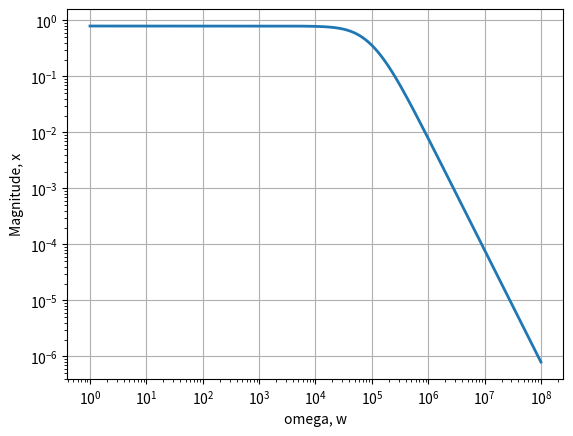
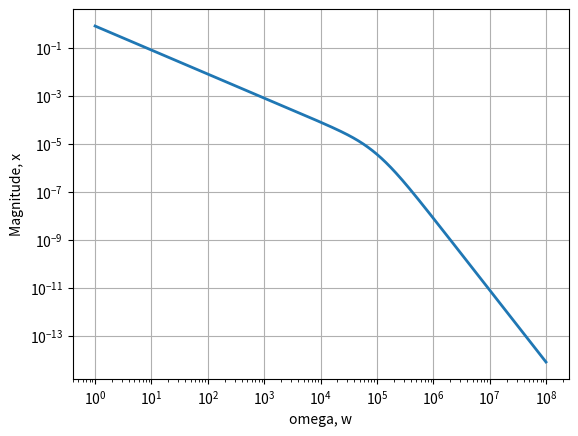
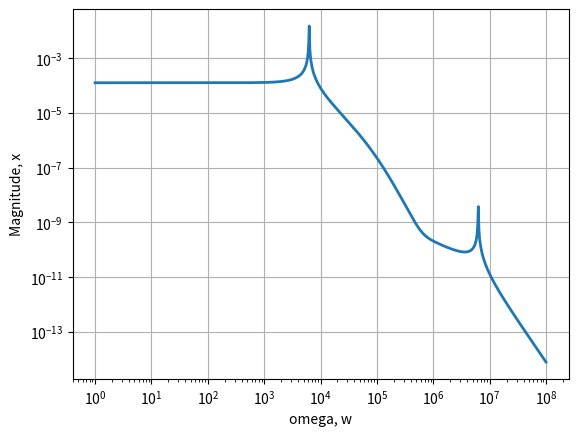
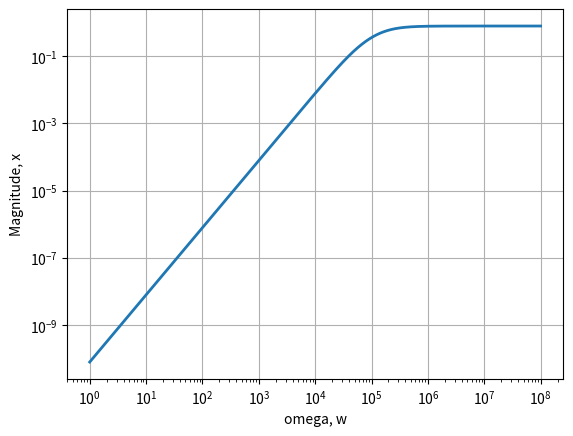
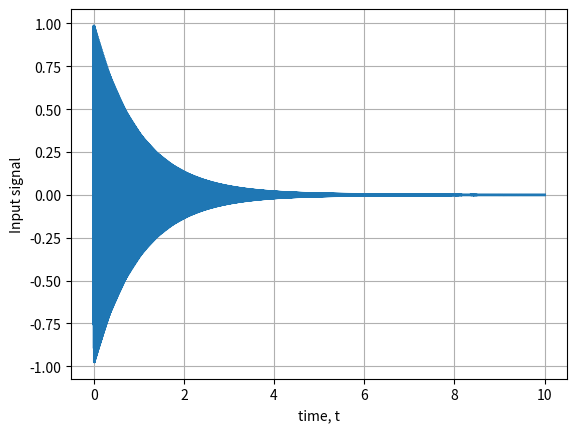
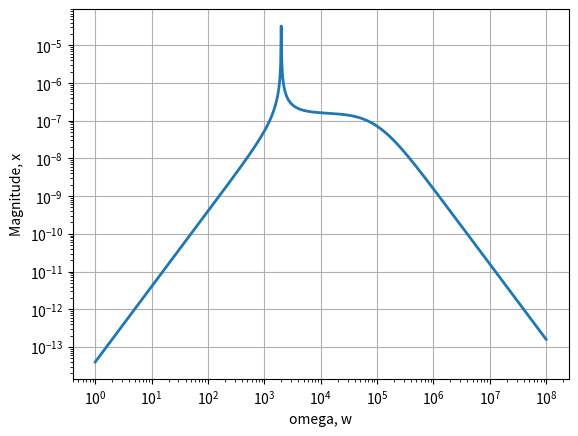
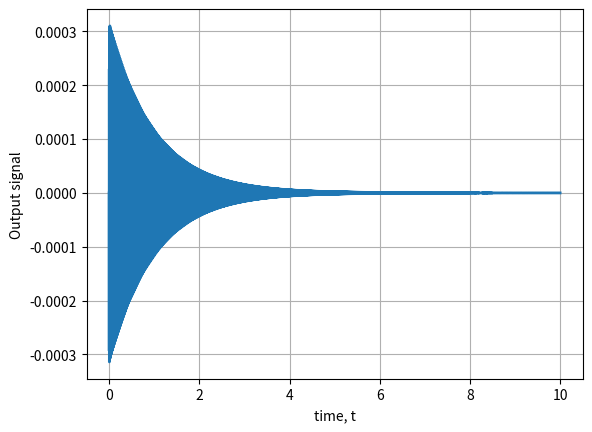
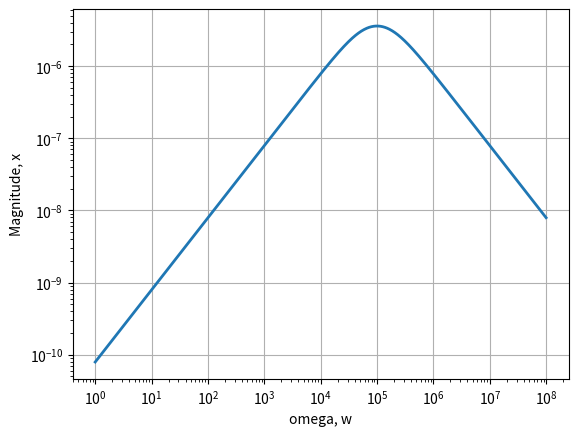

Here is the Python script that generated these plots, in order:
#Assignment 7
import numpy as np
import matplotlib.pyplot as plt
import scipy.signal as sp
from scipy.linalg import lstsq
import scipy.integrate as spint
import mpl_toolkits.mplot3d.axes3d as p3
from scipy import ndimage
import sympy as spy

s = spy.symbols('s')

#Gives the s-domain output voltage of the given low pass filter
def lowpass(R1,R2,C1,C2,G,Vi):
	A = spy.Matrix([[0,0,1,-1/G],[-1/(1+s*R2*C2),1,0,0],[0,-G,G,1],[-1/R1-1/R2-s*C1,1/R2,0,s*C1]])
	b = spy.Matrix([0,0,0,Vi/R1])
	V = A.inv()*b #Output voltage is V[3]
	return (A,b,V)

#Gives the s-domain output voltage of the given high pass filter
def highpass(R1,R3,C1,C2,G,Vi):
	A = spy.Matrix([[0,0,G,-1],[s*C2*R3,-1-s*C2*R3,0,0],[0,G,-G,-1],[1+s*C2*R1+s*C1*R1,-s*C2*R1,0,-1]])
	b = spy.Matrix([0,0,0,s*C1*R1*Vi])
	V = A.inv()*b #Output voltage is V[3]
	return (A,b,V)

#To get the coefficients of the s-domain expression
#Mainly used to convert a function to time domain from s domain equation.
def get_coeffs(expr):
	num,den = expr.as_numer_denom()
	return [spy.Poly(num,s).all_coeffs(), spy.Poly(den,s).all_coeffs()]

#The example in the problem statement with its magnitude plot:
A,b,V = lowpass(10000,10000,1e-9,1e-9,1.586,1)
# print ('G=1000')
Vo=V[3]
print(Vo)
w=np.logspace(0,8,801)
ss=1j*w
hf = spy.lambdify(s,Vo,'numpy')
v=hf(ss)
plt.loglog(w,abs(v),lw=2)
plt.xlabel('omega, w')
plt.ylabel('Magnitude, x')
plt.grid(True)
plt.show()

#Q1: input is unit step.
A,b,V = lowpass(10000,10000,1e-9,1e-9,1.586,1/s)
# print ('G=1000')
Vo=V[3]
# print(Vo)
w=np.logspace(0,8,801)
ss=1j*w
hf = spy.lambdify(s,Vo,'numpy')
v=hf(ss)
plt.loglog(w,abs(v),lw=2)
plt.xlabel('omega, w')
plt.ylabel('Magnitude, x')
plt.grid(True)
plt.show()

#Q2: Input is given in question:
#First term:
# Num = np.poly1d([2000*np.pi])
# Den = np.poly1d([1,0,(2000*np.pi)**2])
# Vi1 = sp.lti(Num,Den)
# #Second term:
# Num = np.poly1d([1,0])
# Den = np.poly1d([1,0,(2e6*np.pi)**2])
# Vi2 = sp.lti(Num,Den)
# Vi = Vi1 + Vi2
# print(Vi)
Vi = (s**3 + (2e3*np.pi*s**2) + (4e6*(np.pi**2)*s + 8e15*np.pi**3))/(s**4 + 4e12*np.pi*np.pi*s**2 + 16e18*np.pi**4)
A,b,V = lowpass(10000,10000,1e-9,1e-9,1.586,Vi)
# print ('G=1000')
Vo=V[3]
# print(Vo)
w=np.logspace(0,8,801)
ss=1j*w
hf = spy.lambdify(s,Vo,'numpy')
v=hf(ss)
#Magnitude plot of the output:
plt.loglog(w,abs(v),lw=2)
plt.xlabel('omega, w')
plt.ylabel('Magnitude, x')
plt.grid(True)
plt.show()

# #To get the time domain output and the plot:
# Vo = spy.simplify(Vo)
# print(Vo)
# n,d=get_coeffs(Vo)
# print(n)
# print(d)
# n=[float(x) for x in n]
# d=[float(x) for x in d]
# Vo_s = sp.lti(n,d)
# # print(n,d)
# # print("hello")
# t,v_o = sp.impulse(Vo_s,None,np.linspace(0,10,10)) 
# print(v_o)
# # Output time domain signal:
# plt.plot(t,v_o,lw=2)
# plt.xlabel('time, t')
# plt.ylabel('Output signal')
# plt.grid(True)
# plt.show()

#Q3:
# Transfer function of the given high pass filter is plotted:
A,b,V = highpass(10000,10000,1e-9,1e-9,1.586,1)
# print ('G=1000')
Vo=V[3]
# print(Vo)
w=np.logspace(0,8,801)
ss=1j*w
hf = spy.lambdify(s,Vo,'numpy')
v=hf(ss)
plt.loglog(w,abs(v),lw=2)
plt.xlabel('omega, w')
plt.ylabel('Magnitude, x')
plt.grid(True)
plt.show()

#Q4:
#To plot and observe the magnitude response of the output when the input is a damped sinusoid of a chosen frequency.
#Damped sinusoid: sin 2000t e**(-t)
Vi=2e3/((s+1)**2 + 4e6)
n,d=get_coeffs(Vi)
# print(n)
# print(d)
n=[float(x) for x in n]
d=[float(x) for x in d]
Vi_s = sp.lti(n,d)
# print(n,d)
# print("hello")
t,v_i = sp.impulse(Vi_s,None,np.linspace(0,10,10001)) 
# Plot of input time domain signal:
plt.plot(t,v_i,lw=2)
plt.xlabel('time, t')
plt.ylabel('Input signal')
plt.grid(True)
plt.show()

A,b,V = highpass(10000,10000,1e-9,1e-9,1.586,Vi)
# print ('G=1000')
Vo=V[3]
# print(Vo)
w=np.logspace(0,8,801)
ss=1j*w
hf = spy.lambdify(s,Vo,'numpy')
v=hf(ss)
plt.loglog(w,abs(v),lw=2)
plt.xlabel('omega, w')
plt.ylabel('Magnitude, x')
plt.grid(True)
plt.show()
# print(hf)

n,d=get_coeffs(Vo)
# print(n)
# print(d)
n=[float(x) for x in n]
d=[float(x) for x in d]
Vo_s = sp.lti(n,d)
# print(n,d)
# print("hello")
t,v_o = sp.impulse(Vo_s,None,np.linspace(0,10,10001)) 
# Output time domain signal:
plt.plot(t,v_o,lw=2)
plt.xlabel('time, t')
plt.ylabel('Output signal')
plt.grid(True)
plt.show()

# #Damped sinusoid: sin t e**(-t)
# Vi=1/((s+1)**2 + 1)
# n,d=get_coeffs(Vi)
# # print(n)
# # print(d)
# n=[float(x) for x in n]
# d=[float(x) for x in d]
# Vi_s = sp.lti(n,d)
# # print(n,d)
# # print("hello")
# t,v_i = sp.impulse(Vi_s,None,np.linspace(0,10,10001)) 
# # Plot of input time domain signal:
# plt.plot(t,v_i,lw=2)
# plt.xlabel('time, t')
# plt.ylabel('Input signal')
# plt.grid(True)
# plt.show()

# A,b,V = highpass(10000,10000,1e-9,1e-9,1.586,Vi)
# # print ('G=1000')
# Vo=V[3]
# # print(Vo)
# w=np.logspace(0,8,801)
# ss=1j*w
# hf = spy.lambdify(s,Vo,'numpy')
# v=hf(ss)
# plt.loglog(w,abs(v),lw=2)
# plt.xlabel('omega, w')
# plt.ylabel('Magnitude, x')
# plt.grid(True)
# plt.show()
# # print(hf)

# n,d=get_coeffs(Vo)
# # print(n)
# # print(d)
# n=[float(x) for x in n]
# d=[float(x) for x in d]
# Vo_s = sp.lti(n,d)
# # print(n,d)
# # print("hello")
# t,v_o = sp.impulse(Vo_s,None,np.linspace(0,10,10001)) 
# # Output time domain signal:
# plt.plot(t,v_o,lw=2)
# plt.xlabel('time, t')
# plt.ylabel('Output signal')
# plt.grid(True)
# plt.show()

# #Damped sinusoid: sin 2e10t e**(-t)
# Vi=2e10/((s+1)**2 + 4e20)
# n,d=get_coeffs(Vi)
# # print(n)
# # print(d)
# n=[float(x) for x in n]
# d=[float(x) for x in d]
# Vi_s = sp.lti(n,d)
# # print(n,d)
# # print("hello")
# t,v_i = sp.impulse(Vi_s,None,np.linspace(0,10,10001)) 
# # Plot of input time domain signal:
# plt.plot(t,v_i,lw=2)
# plt.xlabel('time, t')
# plt.ylabel('Input signal')
# plt.grid(True)
# plt.show()

# A,b,V = highpass(10000,10000,1e-9,1e-9,1.586,Vi)
# # print ('G=1000')
# Vo=V[3]
# # print(Vo)
# w=np.logspace(0,8,801)
# ss=1j*w
# hf = spy.lambdify(s,Vo,'numpy')
# v=hf(ss)
# plt.loglog(w,abs(v),lw=2)
# plt.xlabel('omega, w')
# plt.ylabel('Magnitude, x')
# plt.grid(True)
# plt.show()
# # print(hf)

# n,d=get_coeffs(Vo)
# # print(n)
# # print(d)
# n=[float(x) for x in n]
# d=[float(x) for x in d]
# Vo_s = sp.lti(n,d)
# # print(n,d)
# # print("hello")
# t,v_o = sp.impulse(Vo_s,None,np.linspace(0,10,10001)) 
# # Output time domain signal:
# plt.plot(t,v_o,lw=2)
# plt.xlabel('time, t')
# plt.ylabel('Output signal')
# plt.grid(True)
# plt.show()


#Q5:
#Unit step response of the high pass filter:
A,b,V = highpass(10000,10000,1e-9,1e-9,1.586,1/s)
# print ('G=1000')
Vo=V[3]
# print(Vo)
w=np.logspace(0,8,801)
ss=1j*w
hf = spy.lambdify(s,Vo,'numpy')
v=hf(ss)
plt.loglog(w,abs(v),lw=2)
plt.xlabel('omega, w')
plt.ylabel('Magnitude, x')
plt.grid(True)
plt.show()

# THE END
